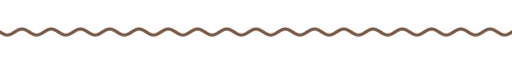
t = 0.00 s
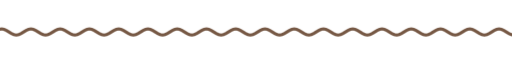
t = 1.67 s
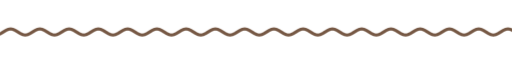
t = 3.33 s
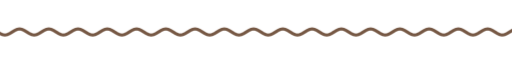
t = 5.00 s
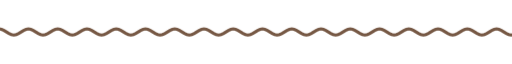
t = 6.67 s
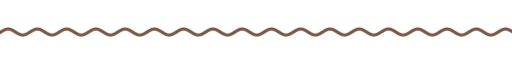
t = 8.33 s

The animated SVG that drew these frames (rendered in a browser with its animation timeline set to each time). Animation: 9 CSS @keyframes rules; frames cover the first 8.33 s, repeats indefinitely.

<svg xmlns="http://www.w3.org/2000/svg" xmlns:xlink="http://www.w3.org/1999/xlink" width="840" height="28" viewBox="0 0 840 28" role="img" aria-label="divider"><title>divider</title><style>text{font-family:G,R,'Google Sans','Segoe UI',Roboto,sans-serif;font-variation-settings:'ROND' 100}
.up{animation:up .8s cubic-bezier(.05,.7,.1,1) both}
.pop{transform-box:fill-box;transform-origin:center;animation:pop .6s cubic-bezier(.34,1.56,.64,1) both}
.fade{animation:fade .9s ease both}
.spin{transform-box:fill-box;transform-origin:center;animation:spin 40s linear infinite}
.spin-r{transform-box:fill-box;transform-origin:center;animation:spin 28s linear infinite reverse}
.bob{transform-box:fill-box;transform-origin:center;animation:bob 7s ease-in-out infinite}
.grow{transform-box:fill-box;transform-origin:left center;animation:grow 1.1s cubic-bezier(.2,0,0,1) both}
.wght{animation:wght 1.6s cubic-bezier(.2,0,0,1) .2s both}
.wave{animation:wave 2.4s linear infinite}
.blink{animation:blink 1s step-end infinite}
@keyframes blink{50%{opacity:0}}
@keyframes up{from{opacity:0;transform:translateY(14px)}to{opacity:1;transform:none}}
@keyframes pop{from{opacity:0;transform:scale(.6)}to{opacity:1;transform:scale(1)}}
@keyframes fade{from{opacity:0}to{opacity:1}}
@keyframes spin{to{transform:rotate(360deg)}}
@keyframes bob{0%,100%{transform:translateY(0) rotate(0)}50%{transform:translateY(-10px) rotate(12deg)}}
@keyframes grow{from{transform:scaleX(0)}to{transform:scaleX(1)}}
@keyframes wght{from{font-variation-settings:'ROND' 100,'wght' 400}to{font-variation-settings:'ROND' 100,'wght' 760}}
@keyframes wave{from{transform:translateX(0)}to{transform:translateX(-48px)}}
@media (prefers-reduced-motion:reduce){*{animation:none!important}}</style><clipPath id="w"><rect x="0" y="0" width="840" height="28"/></clipPath><g clip-path="url(#w)"><path class="wave" d="M0 14.0 L4 16.5 L8 18.3 L12 19.0 L16 18.3 L20 16.5 L24 14.0 L28 11.5 L32 9.7 L36 9.0 L40 9.7 L44 11.5 L48 14.0 L52 16.5 L56 18.3 L60 19.0 L64 18.3 L68 16.5 L72 14.0 L76 11.5 L80 9.7 L84 9.0 L88 9.7 L92 11.5 L96 14.0 L100 16.5 L104 18.3 L108 19.0 L112 18.3 L116 16.5 L120 14.0 L124 11.5 L128 9.7 L132 9.0 L136 9.7 L140 11.5 L144 14.0 L148 16.5 L152 18.3 L156 19.0 L160 18.3 L164 16.5 L168 14.0 L172 11.5 L176 9.7 L180 9.0 L184 9.7 L188 11.5 L192 14.0 L196 16.5 L200 18.3 L204 19.0 L208 18.3 L212 16.5 L216 14.0 L220 11.5 L224 9.7 L228 9.0 L232 9.7 L236 11.5 L240 14.0 L244 16.5 L248 18.3 L252 19.0 L256 18.3 L260 16.5 L264 14.0 L268 11.5 L272 9.7 L276 9.0 L280 9.7 L284 11.5 L288 14.0 L292 16.5 L296 18.3 L300 19.0 L304 18.3 L308 16.5 L312 14.0 L316 11.5 L320 9.7 L324 9.0 L328 9.7 L332 11.5 L336 14.0 L340 16.5 L344 18.3 L348 19.0 L352 18.3 L356 16.5 L360 14.0 L364 11.5 L368 9.7 L372 9.0 L376 9.7 L380 11.5 L384 14.0 L388 16.5 L392 18.3 L396 19.0 L400 18.3 L404 16.5 L408 14.0 L412 11.5 L416 9.7 L420 9.0 L424 9.7 L428 11.5 L432 14.0 L436 16.5 L440 18.3 L444 19.0 L448 18.3 L452 16.5 L456 14.0 L460 11.5 L464 9.7 L468 9.0 L472 9.7 L476 11.5 L480 14.0 L484 16.5 L488 18.3 L492 19.0 L496 18.3 L500 16.5 L504 14.0 L508 11.5 L512 9.7 L516 9.0 L520 9.7 L524 11.5 L528 14.0 L532 16.5 L536 18.3 L540 19.0 L544 18.3 L548 16.5 L552 14.0 L556 11.5 L560 9.7 L564 9.0 L568 9.7 L572 11.5 L576 14.0 L580 16.5 L584 18.3 L588 19.0 L592 18.3 L596 16.5 L600 14.0 L604 11.5 L608 9.7 L612 9.0 L616 9.7 L620 11.5 L624 14.0 L628 16.5 L632 18.3 L636 19.0 L640 18.3 L644 16.5 L648 14.0 L652 11.5 L656 9.7 L660 9.0 L664 9.7 L668 11.5 L672 14.0 L676 16.5 L680 18.3 L684 19.0 L688 18.3 L692 16.5 L696 14.0 L700 11.5 L704 9.7 L708 9.0 L712 9.7 L716 11.5 L720 14.0 L724 16.5 L728 18.3 L732 19.0 L736 18.3 L740 16.5 L744 14.0 L748 11.5 L752 9.7 L756 9.0 L760 9.7 L764 11.5 L768 14.0 L772 16.5 L776 18.3 L780 19.0 L784 18.3 L788 16.5 L792 14.0 L796 11.5 L800 9.7 L804 9.0 L808 9.7 L812 11.5 L816 14.0 L820 16.5 L824 18.3 L828 19.0 L832 18.3 L836 16.5 L840 14.0 L844 11.5 L848 9.7 L852 9.0 L856 9.7 L860 11.5 L864 14.0 L868 16.5 L872 18.3 L876 19.0 L880 18.3 L884 16.5 L888 14.0 L892 11.5 L896 9.7 L900 9.0 L904 9.7 L908 11.5 L912 14.0 L916 16.5 L920 18.3 L924 19.0 L928 18.3 L932 16.5 L936 14.0" fill="none" stroke="#765844" stroke-width="5" stroke-linecap="round"/></g></svg>
